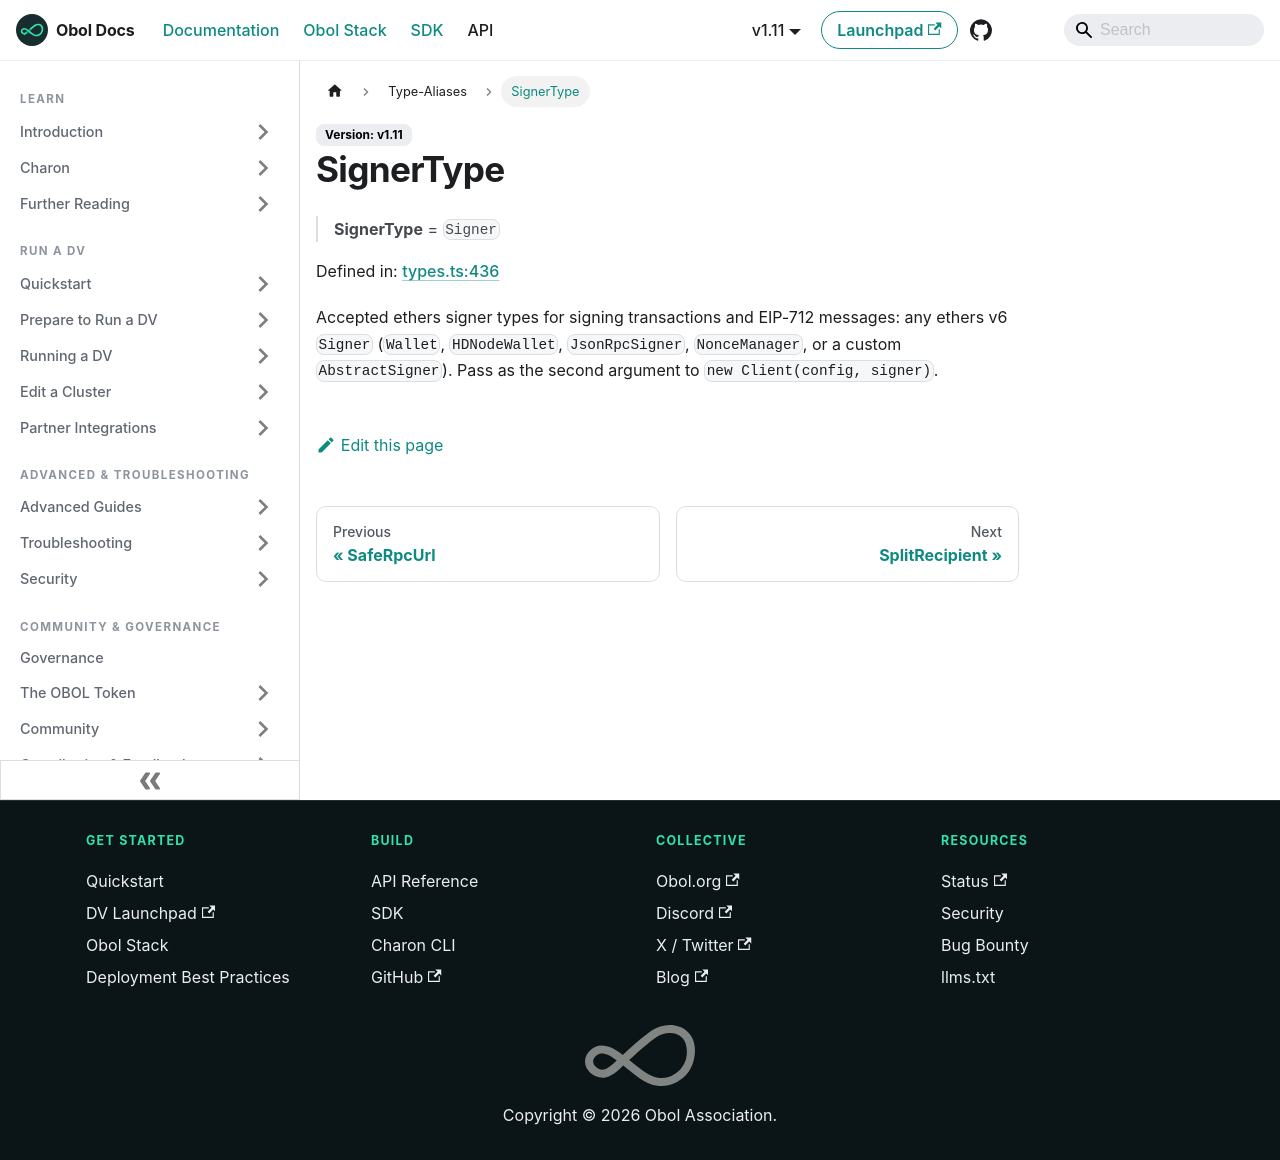

repository: ObolNetwork/obol-docs · page: sdk/type-aliases/signertype.html · generator: docusaurus

---
sidebar_label: "SignerType"
slug: /sdk/type-aliases/signertype
---

# SignerType

> **SignerType** = `Signer`

Defined in: [types.ts:436](https://github.com/ObolNetwork/obol-sdk/blob/cf0106cb36847b1c3a84065e90778e6a094e3577/src/types.ts#L436)

Accepted ethers signer types for signing transactions and EIP-712 messages:
any ethers v6 `Signer` (`Wallet`, `HDNodeWallet`, `JsonRpcSigner`,
`NonceManager`, or a custom `AbstractSigner`).
Pass as the second argument to `new Client(config, signer)`.
